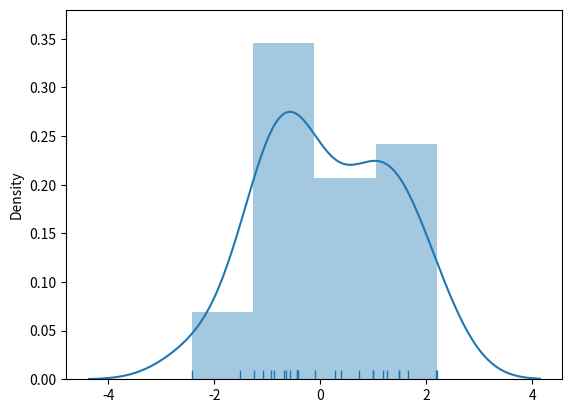

Write the Python code that produced this figure.
# This script requires the python package seaborn
# please run pip install seaborn before running this script

import numpy as np
import seaborn
import matplotlib.pyplot as plt


if __name__ == '__main__':
    np.random.seed(123)  # fix seed for reproduction
    data = np.random.normal(loc=0, scale=1, size=25)  # generate normal distributed dataset
    # plot histogram, kernel density and rug plot
    seaborn.distplot(data, hist=True, kde=True, rug=True)
    plt.show()  # show the plot